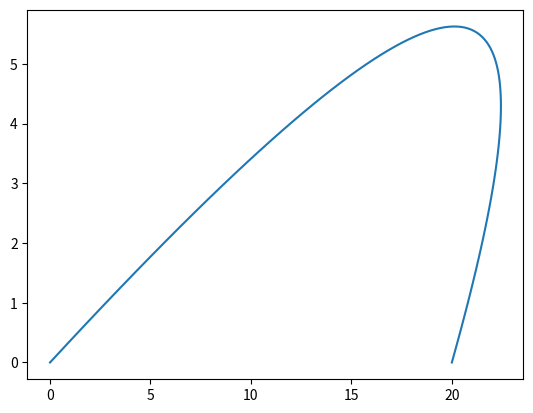

This figure's Python source:
import math
import numpy
import matplotlib.pyplot as this_plot
from scipy.optimize import fsolve

# Set constants
# theta from degrees to radians
theta = math.radians(20)
# Vector position of the hole
hole = numpy.array([20, 0, 0])
h = hole
# Gravitational constant
g = -9.81
# Air resistance
mu = 0.05
# Mass of golf ball
m = 0.045
# Vector wind coefficient
wind = numpy.array([-10, 0, 0])
# w is an estimate of how much the wind affects the ball
w = mu * wind

# Import useful maths functions
def sin(a):
    return math.sin(a)
def cos(a):
    return math.cos(a)
def tan(a):
    return math.tan(a)
def cosec(a):
    return 1.0/sin(a)
def sec(a):
    return 1.0/cos(a)
def exp(a):
    return math.exp(a)

# Define the function to be solved by fsolve
def F(T):
    # The function is split into parts to make debugging the equation easier
    # pe1 is the value used with e
    pe1 = -(mu/m)*T
    # f is split into twohalves becuase I had errors
    # u0 (i)
    ip1 = (w[0]/mu)*sec(theta)
    ip2 = ((mu*h[0])-(w[0]*T))*sec(theta)
    ip3 = m*(1-exp(pe1))
    fi = ip1+(ip2/ip3)
    # u0 (k)
    kp1 = ((m*g)+w[2])*cosec(theta)/mu
    kp2 = ((mu*h[2])-(T*((m*g)+w[2])))*cosec(theta)
    kp3 = ip3
    fk = kp1+(kp2/kp3)
    # Combine both parts into one equation
    f = fi-fk
    return f

# Use fsolve to find the value of T
# fsolve finds when F(T) = 0 using numerical analysis
def find_T():
    # Use 0 as the starting point
    T = fsolve(F, 0.1)[0]
    return T

# Find the initial velocity from T value
def find_u0(T):
    # The function is split into parts
    # pe1 is the value used with e
    pe1 = -(mu/m)*T
    p1 = (w[0]/mu)*sec(theta)
    p2 = ((mu*h[0])-(w[0]*T))*sec(theta)
    p3 = m*(1-exp(pe1))
    # Combine all of the parts into one equation
    u0 = p1+(p2/p3)
    return u0

# The equation for x(t)
# Returns the vector position of the golf ball at a given time t
def x(u0, t, T):
    # The functions are split into parts
    # pe1 and pe2 are values used with e
    pe1 = -(mu/m)*t
    pe2 = -(mu/m)*T
    # Parts of xi(t)
    ip1 = (w[0]*t)/mu
    ip2 = ((mu*h[0])-(w[0]*T))
    ip3 = 1-exp(pe1)
    ip4 = mu*(1-exp(pe2))
    # Combine the parts of xi(t)
    i = ip1+((ip2*ip3)/ip4)
    # xj = 0 since 2D
    j = 0
    # Parts of xk(t)
    kp1 = ((m*g)+w[2])*t/mu
    kp2 = (mu*h[2])-(T*((m*g)+w[2]))
    kp3 = ip3
    kp4 = ip4
    # Combine the parts of xk(t)
    k = kp1+((kp2*kp3)/kp4)
    # Return x as vector
    this_x = numpy.array([i, j, k])
    return this_x

def dx(u0, t, T):
    # The functions are split into parts
    # pe1 and pe2 are values used with e
    pe1 = -(mu/m)*t
    pe2 = -(mu/m)*T
    # Parts of xi(t)
    ip1 = w[0]/mu
    ip2 = ((mu*h[0])-(w[0]*T))
    ip3 = exp(pe1)
    ip4 = m*(1-exp(pe2))
    # Combine the parts of xi(t)
    i = ip1+((ip2*ip3)/ip4)
    # dxj/dt = 0 since 2D
    j = 0
    # Parts of xk(t)
    kp1 = ((m*g)+w[2])/mu
    kp2 = (mu*h[2])-(T*((m*g)+w[2]))
    kp3 = exp(pe1)
    kp4 = m*(1-exp(pe2))
    # Combine the parts of xk(t)
    k = kp1+((kp2*kp3)/kp4)
    # Return dx/dt as vector
    this_dx = numpy.array([i, j, k])
    return this_dx

# Find T and print the result
T = find_T()
print('T: ' + str(T))
# Find u0 and print the result
u0 = find_u0(T)
print('u0: ' + str(u0))

# Create an array of t values for plotting x(t)
t_range = numpy.arange(0,101*T/100,T/100)

# Create empty arrays for x and dx
x_range = []
dx_range = []

# Populate the x and dx arrays
for t in t_range:
    x_range.append(x(u0, t, T))
    dx_range.append(dx(u0, t, T))

# Create empty arrays for x and y for plotting
xplot = []
yplot = []

# Populate x and y with the values from the array
for i in range(len(x_range)):
    xplot.append(x_range[i][0])
    yplot.append(x_range[i][2])

# Plot the graph of xi(t) against xk(t) 
# x = xi(t), y = xk(t)
this_plot.plot(xplot, yplot)
this_plot.show()